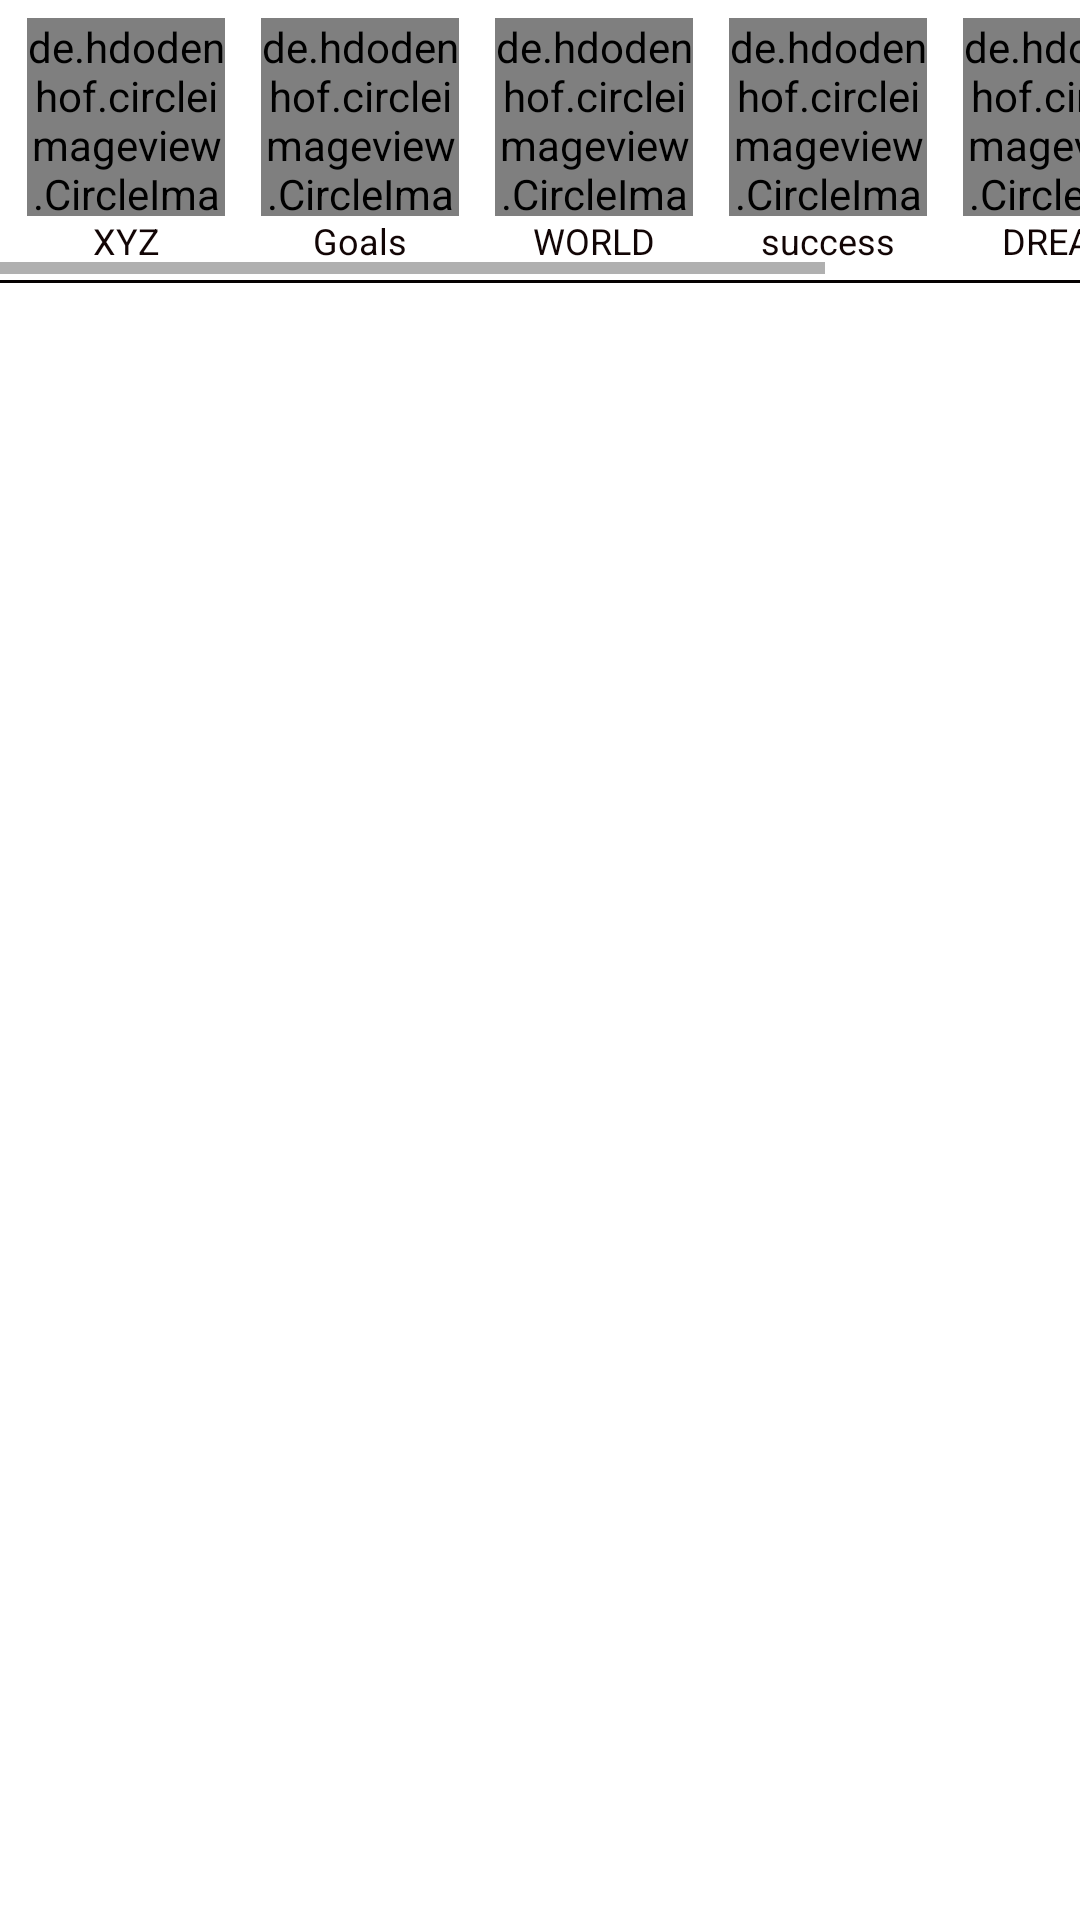

Android layout source for this screen:
<!-- AndroidManifest.xml: application theme Theme.MyGoals -->
<!-- res/layout/fragment_home.xml -->
<?xml version="1.0" encoding="utf-8"?>
<LinearLayout xmlns:android="http://schemas.android.com/apk/res/android"
    xmlns:app="http://schemas.android.com/apk/res-auto"
    xmlns:tools="http://schemas.android.com/tools"
    android:layout_width="match_parent"
    android:layout_height="match_parent"
    android:layout_marginTop="3dp"
    android:background="#FFFFFF"
    android:orientation="vertical"
    tools:context=".ui.home.HomeFragment">


    <LinearLayout
        android:layout_width="match_parent"
        android:layout_height="wrap_content"
        android:orientation="horizontal">

        <HorizontalScrollView
            android:layout_width="match_parent"
            android:layout_height="match_parent">

            <LinearLayout
                android:layout_width="match_parent"
                android:layout_height="match_parent"
                android:layout_margin="3dp"
                android:orientation="horizontal">

                <LinearLayout
                    android:layout_width="wrap_content"
                    android:layout_height="match_parent"
                    android:layout_marginStart="6dp"
                    android:layout_marginLeft="6dp"
                    android:layout_marginEnd="6dp"
                    android:layout_marginRight="6dp"
                    android:orientation="vertical">

                    <de.hdodenhof.circleimageview.CircleImageView
                        android:layout_width="66dp"
                        android:layout_height="66dp"
                        android:layout_marginTop="3dp"
                        android:src="@drawable/goal"
                        app:civ_border_color="#FF000000"
                        app:civ_border_width="2dp" />

                    <TextView
                        android:layout_width="match_parent"
                        android:layout_height="wrap_content"
                        android:gravity="center"
                        android:text="@string/xyz"
                        android:textColor="#120505"
                        android:textSize="12sp" />
                </LinearLayout>

                <LinearLayout
                    android:layout_width="wrap_content"
                    android:layout_height="match_parent"
                    android:layout_marginStart="6dp"
                    android:layout_marginLeft="6dp"
                    android:layout_marginEnd="6dp"
                    android:layout_marginRight="6dp"
                    android:orientation="vertical">

                    <de.hdodenhof.circleimageview.CircleImageView
                        android:layout_width="66dp"
                        android:layout_height="66dp"
                        android:layout_marginTop="3dp"
                        android:src="@drawable/profile"
                        app:civ_border_color="#FF000000"
                        app:civ_border_width="2dp"
                        tools:ignore="MissingClass" />

                    <TextView
                        android:layout_width="match_parent"
                        android:layout_height="wrap_content"
                        android:gravity="center"
                        android:text="Goals"
                        android:textColor="#120505"
                        android:textSize="12sp" />
                </LinearLayout>

                <LinearLayout
                    android:layout_width="wrap_content"
                    android:layout_height="match_parent"
                    android:layout_marginStart="6dp"
                    android:layout_marginLeft="6dp"
                    android:layout_marginEnd="6dp"
                    android:layout_marginRight="6dp"
                    android:orientation="vertical">

                    <de.hdodenhof.circleimageview.CircleImageView
                        android:layout_width="66dp"
                        android:layout_height="66dp"
                        android:layout_marginTop="3dp"
                        android:src="@drawable/pic"
                        app:civ_border_color="#FF000000"
                        app:civ_border_width="2dp" />

                    <TextView
                        android:layout_width="match_parent"
                        android:layout_height="wrap_content"
                        android:gravity="center"
                        android:text="WORLD"
                        android:textColor="#120505"
                        android:textSize="12sp" />
                </LinearLayout>

                <LinearLayout
                    android:layout_width="wrap_content"
                    android:layout_height="match_parent"
                    android:layout_marginStart="6dp"
                    android:layout_marginLeft="6dp"
                    android:layout_marginEnd="6dp"
                    android:layout_marginRight="6dp"
                    android:orientation="vertical">

                    <de.hdodenhof.circleimageview.CircleImageView
                        android:layout_width="66dp"
                        android:layout_height="66dp"
                        android:layout_marginTop="3dp"
                        android:src="@drawable/download"
                        app:civ_border_color="#FF000000"
                        app:civ_border_width="2dp" />

                    <TextView
                        android:layout_width="match_parent"
                        android:layout_height="wrap_content"
                        android:gravity="center"
                        android:text="success"
                        android:textColor="#120505"
                        android:textSize="12sp" />
                </LinearLayout>

                <LinearLayout
                    android:layout_width="wrap_content"
                    android:layout_height="match_parent"
                    android:layout_marginStart="6dp"
                    android:layout_marginLeft="6dp"
                    android:layout_marginEnd="6dp"
                    android:layout_marginRight="6dp"
                    android:orientation="vertical">

                    <de.hdodenhof.circleimageview.CircleImageView
                        android:layout_width="66dp"
                        android:layout_height="66dp"
                        android:layout_marginTop="3dp"
                        android:src="@drawable/dream"
                        app:civ_border_color="#FF000000"
                        app:civ_border_width="2dp" />

                    <TextView
                        android:layout_width="match_parent"
                        android:layout_height="wrap_content"
                        android:gravity="center"
                        android:text="DREAM"
                        android:textColor="#120505"
                        android:textSize="12sp" />
                </LinearLayout>

                <LinearLayout
                    android:layout_width="wrap_content"
                    android:layout_height="match_parent"
                    android:layout_marginStart="6dp"
                    android:layout_marginLeft="6dp"
                    android:layout_marginEnd="6dp"
                    android:layout_marginRight="6dp"
                    android:orientation="vertical">

                    <de.hdodenhof.circleimageview.CircleImageView
                        android:layout_width="66dp"
                        android:layout_height="66dp"
                        android:layout_marginTop="3dp"
                        android:src="@drawable/thor"
                        app:civ_border_color="#FF000000"
                        app:civ_border_width="2dp" />

                    <TextView
                        android:layout_width="match_parent"
                        android:layout_height="wrap_content"
                        android:gravity="center"
                        android:text="THOR"
                        android:textColor="#120505"
                        android:textSize="12sp" />
                </LinearLayout>

            </LinearLayout>
        </HorizontalScrollView>

    </LinearLayout>

    <View
        android:id="@+id/view3"
        android:layout_width="match_parent"
        android:layout_height="1dp"
        android:layout_marginTop="2dp"
        android:layout_marginBottom="3dp"
        android:background="#050101" />

    <androidx.recyclerview.widget.RecyclerView
        android:layout_width="match_parent"
        android:layout_height="match_parent"
        android:id="@+id/recycler_view_img"/>


</LinearLayout>
<!-- resources referenced by this layout -->
<resources>
  <!-- drawable download: png bitmap (drawable, 9074 bytes) -->
  <!-- drawable dream: jpg bitmap (drawable, 19445 bytes) -->
  <!-- drawable goal: png bitmap (drawable, 18718 bytes) -->
  <!-- drawable pic: png bitmap (drawable, 5855 bytes) -->
  <!-- drawable profile: jpg bitmap (drawable, 42576 bytes) -->
  <!-- drawable thor: png bitmap (drawable, 7611 bytes) -->
  <string name="xyz">XYZ</string>
  <style name="Theme.MyGoals" parent="Theme.MaterialComponents.DayNight.DarkActionBar">
          
          <item name="colorPrimary">@color/purple_500</item>
          <item name="colorPrimaryVariant">@color/purple_700</item>
          <item name="colorOnPrimary">@color/white</item>
          
          <item name="colorSecondary">@color/teal_200</item>
          <item name="colorSecondaryVariant">@color/teal_700</item>
          <item name="colorOnSecondary">@color/black</item>
          
          <item name="android:statusBarColor" tools:targetApi="l">?attr/colorPrimaryVariant</item>
          
      </style>
  <!-- not gathered from this repository: default colours our renderer supplied (Android Studio template values) -->
  <color name="purple_500">#FF6200EE</color>
  <color name="purple_700">#FF3700B3</color>
  <color name="teal_200">#FF03DAC5</color>
  <color name="teal_700">#FF018786</color>
  <color name="black">#FF000000</color>
  <color name="white">#FFFFFFFF</color>
</resources>
